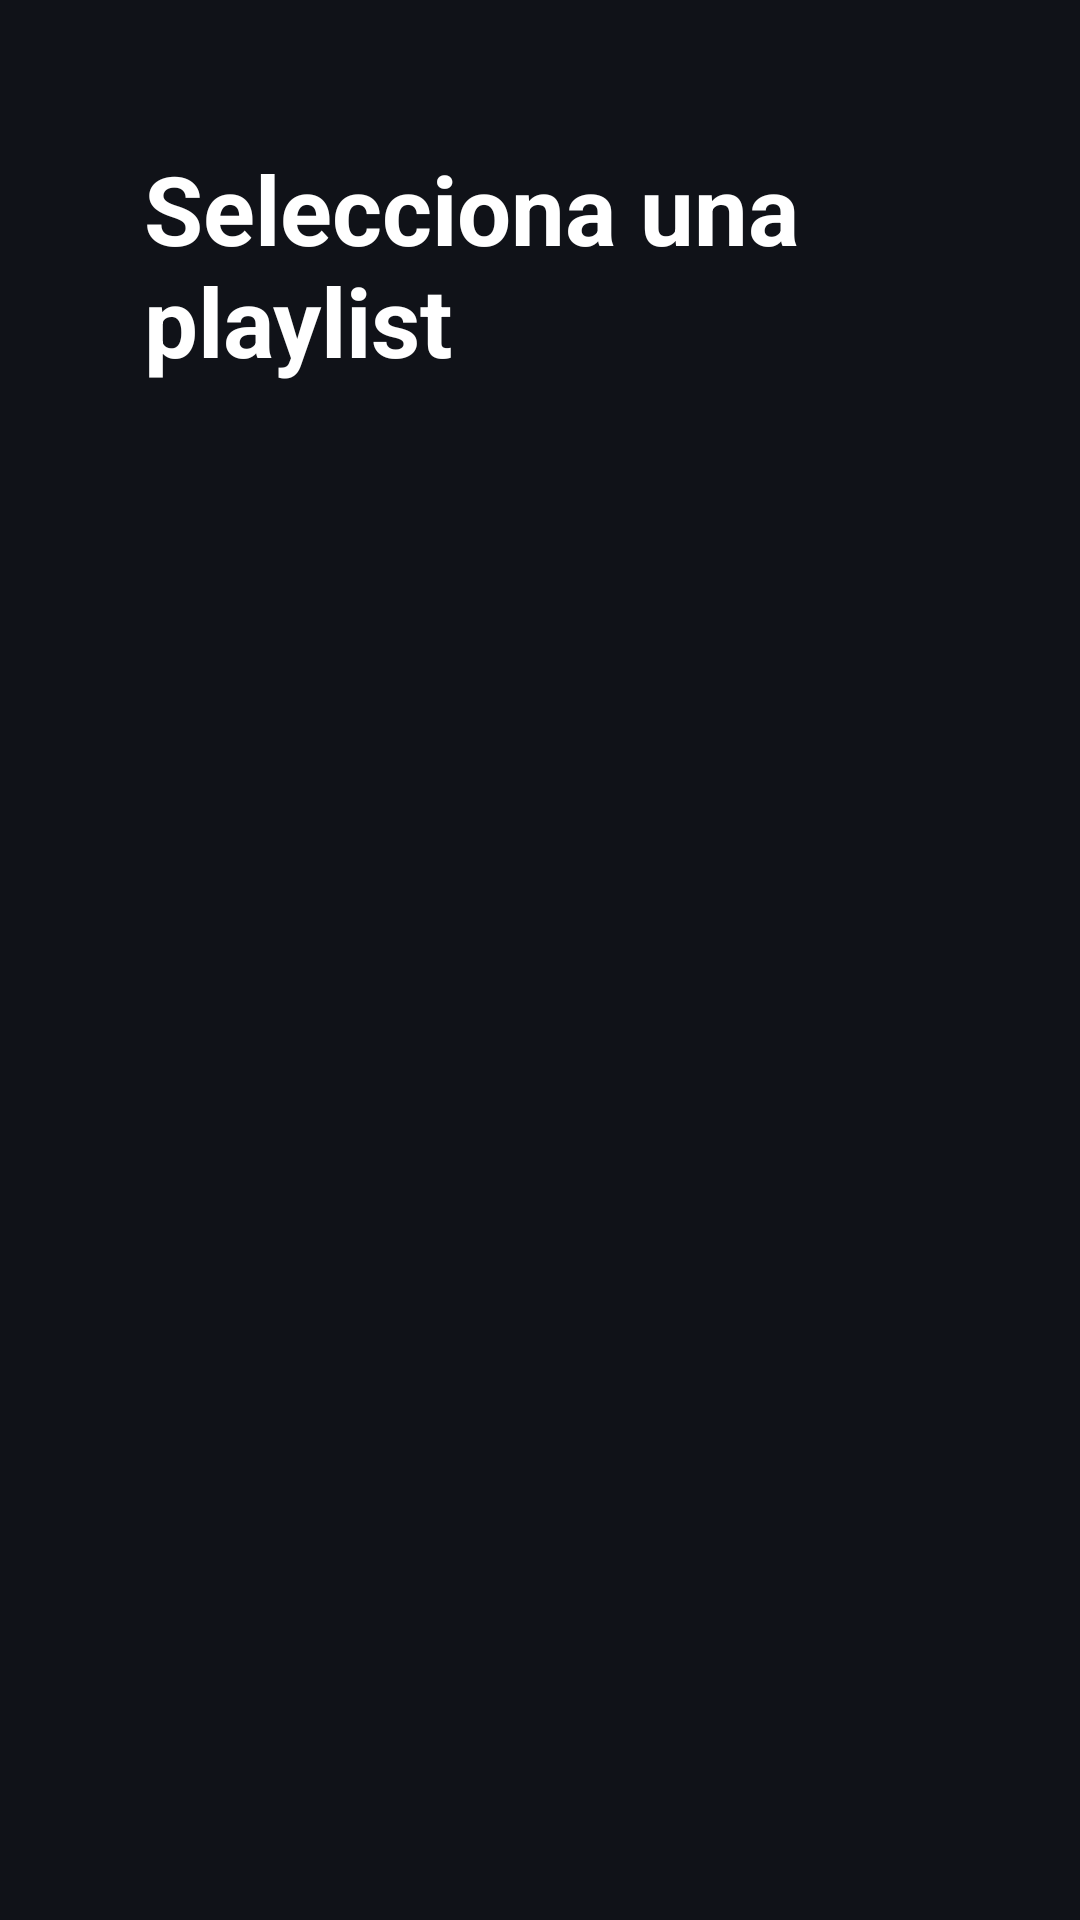

The Android layout XML behind this screen, and the referenced resources:
<!-- AndroidManifest.xml: activity theme Theme.SignageTV -->
<!-- res/layout/activity_playlist_select.xml -->
<?xml version="1.0" encoding="utf-8"?>
<LinearLayout xmlns:android="http://schemas.android.com/apk/res/android"
    android:layout_width="match_parent"
    android:layout_height="match_parent"
    android:background="@color/bg_dark"
    android:orientation="vertical"
    android:padding="48dp">

    <TextView
        android:layout_width="wrap_content"
        android:layout_height="wrap_content"
        android:text="@string/select_title"
        android:textColor="@color/text_primary"
        android:textSize="32sp"
        android:textStyle="bold" />

    <TextView
        android:id="@+id/localNameView"
        android:layout_width="wrap_content"
        android:layout_height="wrap_content"
        android:layout_marginTop="4dp"
        android:textColor="@color/text_secondary"
        android:textSize="16sp" />

    <ProgressBar
        android:id="@+id/progress"
        android:layout_width="wrap_content"
        android:layout_height="wrap_content"
        android:layout_gravity="center_horizontal"
        android:layout_marginTop="24dp"
        android:visibility="gone" />

    <TextView
        android:id="@+id/emptyView"
        android:layout_width="match_parent"
        android:layout_height="wrap_content"
        android:layout_marginTop="32dp"
        android:gravity="center"
        android:text="@string/no_playlists"
        android:textColor="@color/text_secondary"
        android:textSize="18sp"
        android:visibility="gone" />

    <androidx.recyclerview.widget.RecyclerView
        android:id="@+id/playlistList"
        android:layout_width="match_parent"
        android:layout_height="0dp"
        android:layout_marginTop="24dp"
        android:layout_weight="1"
        android:clipToPadding="false"
        android:paddingHorizontal="2dp"
        android:paddingVertical="6dp" />
</LinearLayout>
<!-- resources referenced by this layout -->
<resources>
  <color name="bg_dark">#FF101218</color>
  <color name="text_primary">#FFFFFFFF</color>
  <color name="text_secondary">#FFB0B6C2</color>
  <string name="no_playlists">No hay playlists creadas todavía</string>
  <string name="select_title">Selecciona una playlist</string>
  <style name="Theme.SignageTV" parent="Theme.AppCompat.NoActionBar">
          <item name="colorPrimary">@color/accent</item>
          <item name="colorPrimaryDark">@color/accent_dark</item>
          <item name="colorAccent">@color/accent</item>
          <item name="android:windowBackground">@color/bg_dark</item>
          <item name="android:statusBarColor">@color/bg_dark</item>
          <item name="android:navigationBarColor">@color/bg_dark</item>
          <item name="android:textColor">@color/text_primary</item>
      </style>
  <color name="accent">#FF2E64FE</color>
  <color name="accent_dark">#FF1A47B8</color>
</resources>
